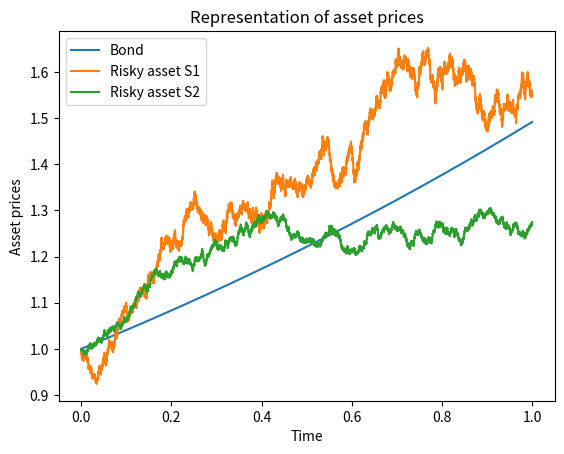

Write the Python code that produced this figure.
#!/usr/bin/env python
# # -*- coding: utf-8 -*-

"""
The purpose of this script is to make simulations of insider trading.
Contents are based on the article :
    "Grorud, Axel & Pontier, Monique. (2011). Insider Trading in a Continuous
    Time Market Model. International Journal of Theoretical and Applied Finance"

Python version : 3.*
[redacted]
"""

# Imports.
import math
import random
import numpy as np
import matplotlib.pyplot as plt
import scipy.stats as st

# Fixing random state for reproducibility
random.seed(42)

# Global variables.
T = 1 # Total time (arbitrary unit).


# Simulation of rademacher variable.
def rademacher():
    """
    Simulates a rademacher variable.

    :return: -1 or 1 with 0.5 probability.
    """
    return 2* random.randint(0, 1) - 1

# Simulation of the brownian motion.
def W(t, m = 10000):
    """
    Simulation of the brownian motion W_tn, according to the formulas pp.41-43 of the book.

    :param t: The array [t1, ... tn], tn being the highest value.
    :param m: The number of steps in the simulation of the brownian motion. Optional parameter.
    :return: The array [W(t1n)m, ..., W(tn)m].
    """
    # Simulation of n rademacher variables.
    Y = [0] + [rademacher() for i in range(math.ceil(t[-1]*m) + 2)]
    # Cumulative sum of the variables.
    M = np.cumsum(Y)
    # Value of the simulated brownian motion.
    return [(M[math.floor(m * v)] + (m * v - math.floor(m * v)) * Y[math.floor(m * v) + 1] ) / math.sqrt(m) for v in t]

def dW(dt):
    """
    Simulation of the variation in brownian motion during the time dt, assumed small.

    :param dt: The variation in time.
    :return: The variation of the brownian motion during dt.
    """
    return np.random.normal(0, 1) * math.sqrt(dt)

# Main part of the script.
if __name__ == '__main__':
    # Discretisation of time.
    n = 10000
    time_steps = [i * T / n for i in range(n + 1)]

    # Parameters.
    r = 0.4
    sigma_1 = 0.2
    sigma_2 = 0.1

    # Compute S0 (bond) and S1/S2 (risky assets) in the Black-Scholes model.
    S0 = np.exp(r * np.array(time_steps))
    S1 = np.exp( (r - sigma_1 * sigma_1 / 2) * np.array(time_steps) + sigma_1 * np.array(W(time_steps)) )
    S2 = np.exp( (r - sigma_2 * sigma_2 / 2) * np.array(time_steps) + sigma_2 * np.array(W(time_steps)) )

    # Show evolution of assets.
    plt.figure(1)
    plt.plot(time_steps, S0, label = "Bond")
    plt.plot(time_steps, S1, label = "Risky asset S1")
    plt.plot(time_steps, S2, label = "Risky asset S2")
    plt.title("Representation of asset prices")
    plt.xlabel("Time")
    plt.ylabel("Asset prices")
    plt.legend(loc = 'best')
    plt.show()

    # To be continued.
